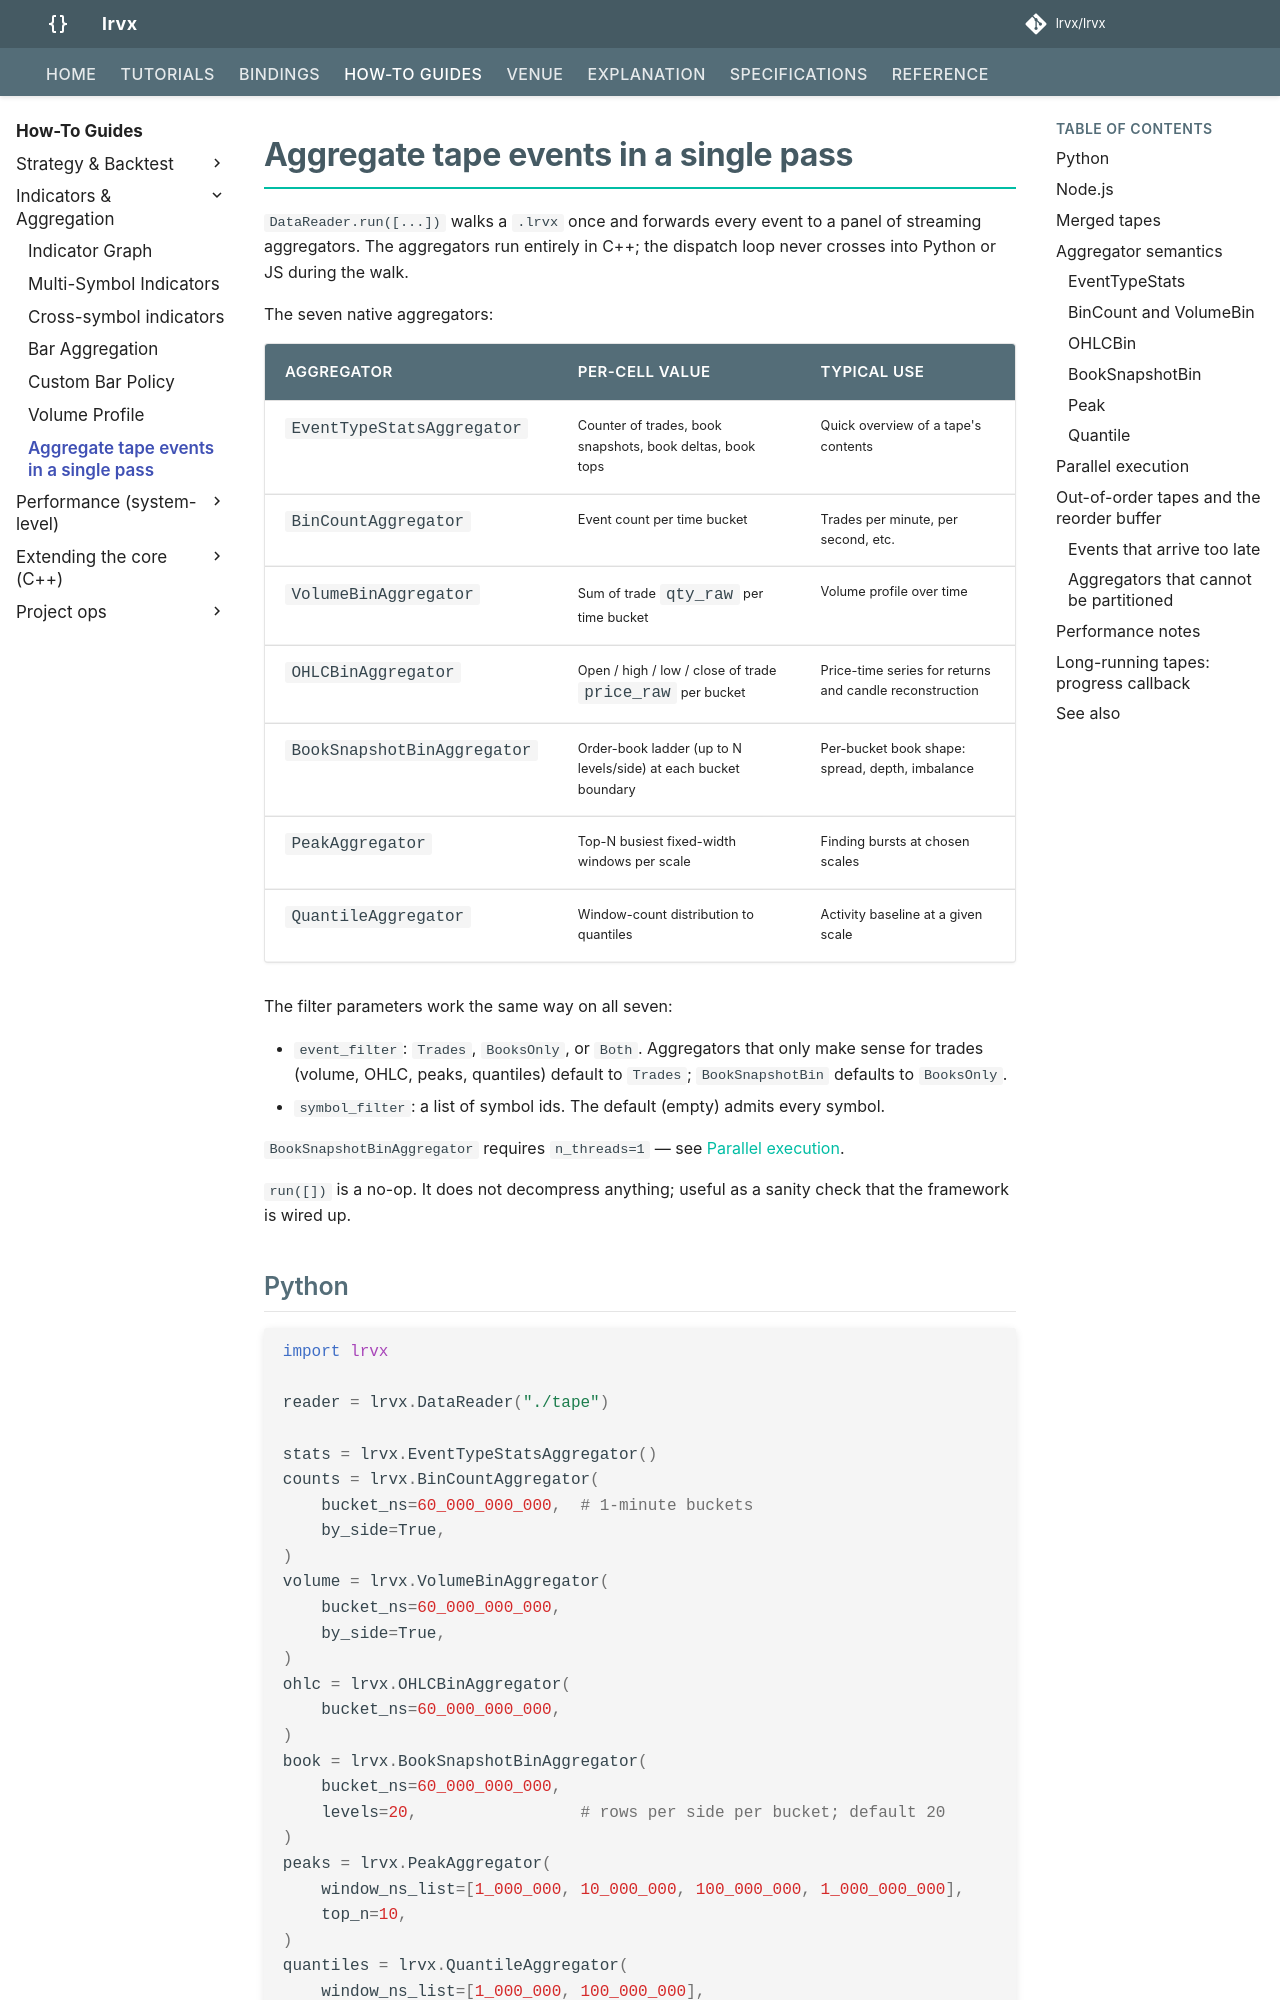

repository: lrvx/lrvx · page: how-to/aggregate-tape-events/index.html · generator: mkdocs

# Aggregate tape events in a single pass

`DataReader.run([...])` walks a `.lrvx` once and forwards every event to a panel of streaming aggregators. The aggregators run entirely in C++; the dispatch loop never crosses into Python or JS during the walk.

The seven native aggregators:

| Aggregator | Per-cell value | Typical use |
|---|---|---|
| `EventTypeStatsAggregator` | Counter of trades, book snapshots, book deltas, book tops | Quick overview of a tape's contents |
| `BinCountAggregator` | Event count per time bucket | Trades per minute, per second, etc. |
| `VolumeBinAggregator` | Sum of trade `qty_raw` per time bucket | Volume profile over time |
| `OHLCBinAggregator` | Open / high / low / close of trade `price_raw` per bucket | Price-time series for returns and candle reconstruction |
| `BookSnapshotBinAggregator` | Order-book ladder (up to N levels/side) at each bucket boundary | Per-bucket book shape: spread, depth, imbalance |
| `PeakAggregator` | Top-N busiest fixed-width windows per scale | Finding bursts at chosen scales |
| `QuantileAggregator` | Window-count distribution to quantiles | Activity baseline at a given scale |

The filter parameters work the same way on all seven:

- `event_filter`: `Trades`, `BooksOnly`, or `Both`. Aggregators that only make sense for trades (volume, OHLC, peaks, quantiles) default to `Trades`; `BookSnapshotBin` defaults to `BooksOnly`.
- `symbol_filter`: a list of symbol ids. The default (empty) admits every symbol.

`BookSnapshotBinAggregator` requires `n_threads=1` — see [Parallel execution](#parallel-execution).

`run([])` is a no-op. It does not decompress anything; useful as a sanity check that the framework is wired up.

## Python

```python
import lrvx

reader = lrvx.DataReader("./tape")

stats = lrvx.EventTypeStatsAggregator()
counts = lrvx.BinCountAggregator(
    bucket_ns=60_000_000_000,  # 1-minute buckets
    by_side=True,
)
volume = lrvx.VolumeBinAggregator(
    bucket_ns=60_000_000_000,
    by_side=True,
)
ohlc = lrvx.OHLCBinAggregator(
    bucket_ns=60_000_000_000,
)
book = lrvx.BookSnapshotBinAggregator(
    bucket_ns=60_000_000_000,
    levels=20,                 # rows per side per bucket; default 20
)
peaks = lrvx.PeakAggregator(
    window_ns_list=[1_000_000, 10_000_000, 100_000_000, 1_000_000_000],
    top_n=10,
)
quantiles = lrvx.QuantileAggregator(
    window_ns_list=[1_000_000, 100_000_000],
    quantiles=[0.5, 0.95, 0.99],
)

# n_threads=1 is mandatory once the panel contains BookSnapshotBinAggregator.
reader.run([stats, counts, volume, ohlc, book, peaks, quantiles], n_threads=1)

# .result() is populated once run() returns.
print(stats.result())       # structured numpy array
print(counts.result())      # structured numpy array
print(volume.result())      # structured numpy array
print(ohlc.result())        # structured numpy array
print(book.result())        # structured numpy array
print(peaks.result())       # dict[window_ns, list[(count, start_ns)]]
print(quantiles.result())   # dict[window_ns, dict[quantile, count]]
```

The tabular aggregators (stats, counts, volume, ohlc, book) return structured numpy arrays. Field names match the row struct, so `arr["count"]`, `arr["bucket_ts_ns"]`, `arr["close_raw"]` work directly.

`side` encoding in `BinCount` and `VolumeBin` rows: `0` means aggregate (no side split), `1` is BUY, `2` is SELL. `symbol_id = 0` means aggregate; set `by_symbol=True` to get one row per (bucket, symbol_id) cell.
